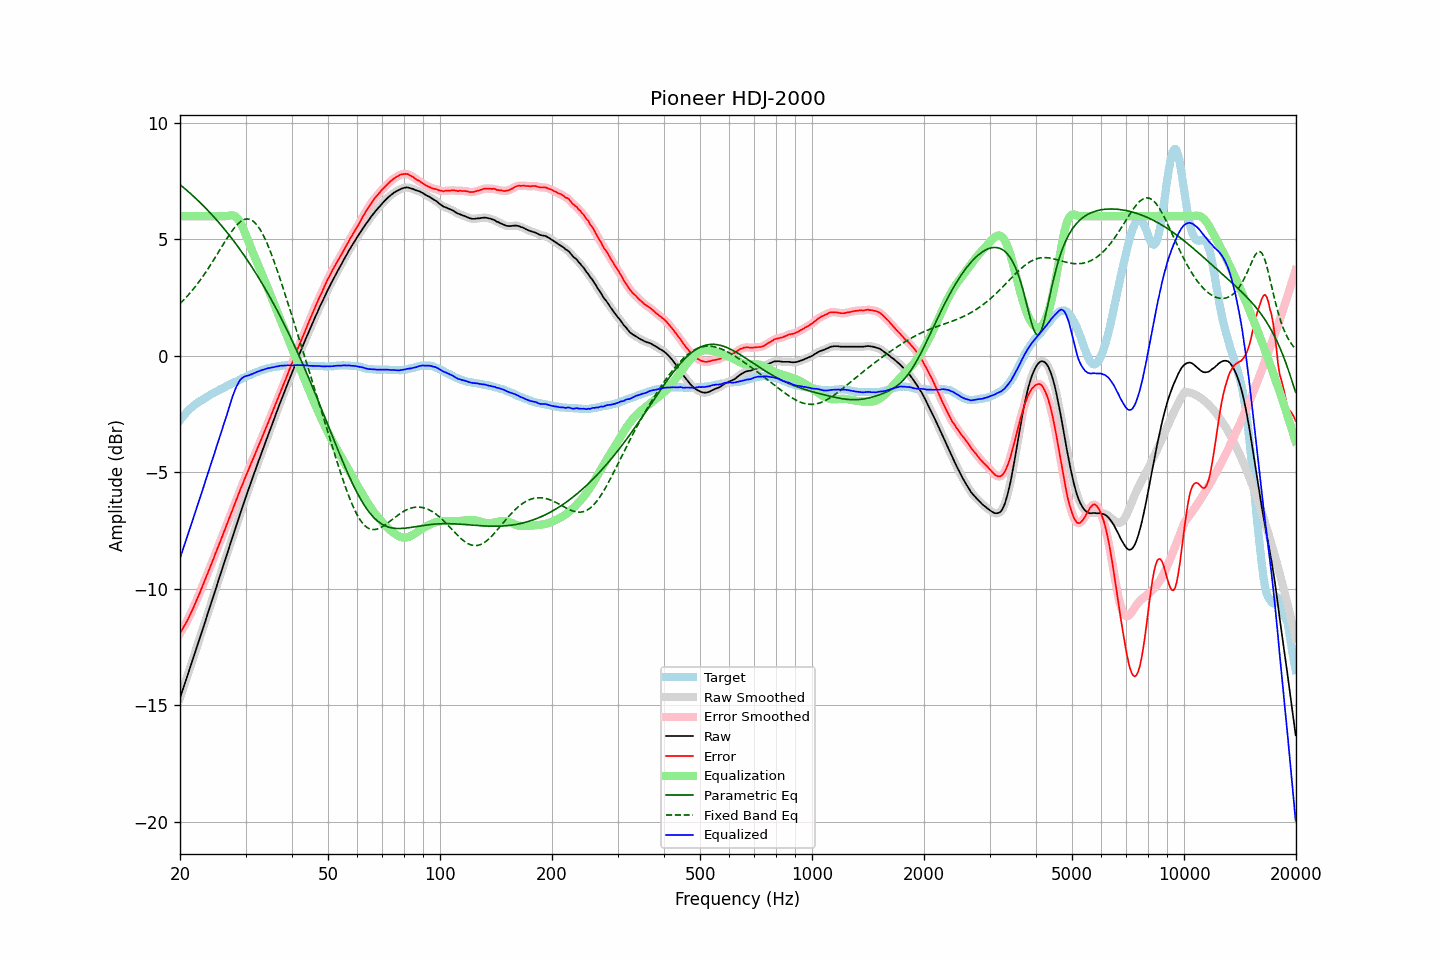

Source data for this figure (header and first rows):
frequency, raw, error, smoothed, error_smoothed, equalization, parametric_eq, fixed_band_eq, equalized_raw, equalized_smoothed, target
20.00, -14.69, -11.92, -14.68, -11.92, 6.00, 7.35, 2.24, -8.69, -8.68, -2.77
20.20, -14.48, -11.80, -14.48, -11.80, 6.00, 7.29, 2.31, -8.48, -8.48, -2.68
20.40, -14.27, -11.69, -14.27, -11.68, 6.00, 7.24, 2.38, -8.27, -8.27, -2.59
20.61, -14.07, -11.55, -14.07, -11.56, 6.00, 7.18, 2.45, -8.07, -8.07, -2.52
20.81, -13.86, -11.44, -13.86, -11.43, 6.00, 7.12, 2.52, -7.86, -7.86, -2.43
21.02, -13.66, -11.31, -13.66, -11.30, 6.00, 7.06, 2.60, -7.66, -7.66, -2.35
21.23, -13.45, -11.16, -13.45, -11.16, 6.00, 7.00, 2.68, -7.45, -7.45, -2.29
21.44, -13.23, -11.00, -13.24, -11.01, 6.00, 6.94, 2.76, -7.23, -7.24, -2.23
21.66, -13.03, -10.87, -13.03, -10.86, 6.00, 6.88, 2.84, -7.03, -7.03, -2.16
21.87, -12.81, -10.70, -12.81, -10.70, 6.00, 6.81, 2.93, -6.81, -6.81, -2.11
22.09, -12.60, -10.54, -12.60, -10.55, 6.00, 6.75, 3.01, -6.60, -6.60, -2.06
22.31, -12.39, -10.38, -12.39, -10.38, 6.00, 6.68, 3.11, -6.39, -6.39, -2.01
22.54, -12.19, -10.23, -12.19, -10.22, 6.00, 6.62, 3.20, -6.19, -6.19, -1.96
22.76, -11.97, -10.05, -11.98, -10.05, 6.00, 6.55, 3.29, -5.97, -5.98, -1.92
22.99, -11.77, -9.88, -11.77, -9.88, 6.00, 6.48, 3.39, -5.77, -5.77, -1.88
23.22, -11.56, -9.71, -11.55, -9.71, 6.00, 6.41, 3.49, -5.56, -5.55, -1.84
23.45, -11.33, -9.54, -11.34, -9.54, 6.00, 6.34, 3.59, -5.33, -5.34, -1.79
23.69, -11.13, -9.37, -11.13, -9.37, 6.00, 6.27, 3.69, -5.13, -5.13, -1.76
23.92, -10.91, -9.20, -10.91, -9.20, 6.00, 6.20, 3.80, -4.91, -4.91, -1.71
24.16, -10.69, -9.03, -10.70, -9.03, 6.00, 6.12, 3.91, -4.69, -4.70, -1.67
24.40, -10.48, -8.86, -10.48, -8.85, 6.00, 6.05, 4.02, -4.48, -4.48, -1.63
24.65, -10.28, -8.68, -10.27, -8.68, 6.00, 5.97, 4.13, -4.28, -4.27, -1.60
24.89, -10.05, -8.50, -10.06, -8.50, 6.00, 5.89, 4.24, -4.05, -4.06, -1.56
25.14, -9.84, -8.33, -9.84, -8.32, 6.00, 5.82, 4.35, -3.84, -3.84, -1.52
25.39, -9.62, -8.14, -9.63, -8.15, 6.00, 5.74, 4.46, -3.62, -3.63, -1.48
25.65, -9.42, -7.98, -9.42, -7.97, 6.00, 5.66, 4.58, -3.42, -3.42, -1.44
25.91, -9.21, -7.80, -9.20, -7.80, 6.00, 5.58, 4.69, -3.21, -3.20, -1.41
26.16, -8.98, -7.61, -8.99, -7.62, 6.00, 5.49, 4.80, -2.98, -2.99, -1.37
26.43, -8.78, -7.44, -8.78, -7.44, 6.00, 5.41, 4.91, -2.78, -2.78, -1.34
26.69, -8.57, -7.26, -8.56, -7.26, 6.00, 5.32, 5.02, -2.57, -2.56, -1.30
26.96, -8.35, -7.09, -8.35, -7.09, 6.01, 5.24, 5.13, -2.34, -2.34, -1.26
27.23, -8.14, -6.90, -8.14, -6.91, 6.03, 5.15, 5.23, -2.11, -2.11, -1.23
27.50, -7.93, -6.73, -7.93, -6.73, 6.03, 5.06, 5.33, -1.89, -1.89, -1.19
27.77, -7.71, -6.55, -7.71, -6.55, 6.03, 4.97, 5.42, -1.68, -1.69, -1.17
28.05, -7.51, -6.38, -7.51, -6.37, 6.00, 4.88, 5.51, -1.50, -1.50, -1.13
28.33, -7.29, -6.19, -7.30, -6.19, 5.96, 4.79, 5.59, -1.34, -1.34, -1.11
28.62, -7.09, -6.02, -7.08, -6.01, 5.88, 4.69, 5.66, -1.20, -1.20, -1.07
28.90, -6.87, -5.84, -6.87, -5.84, 5.79, 4.60, 5.73, -1.08, -1.08, -1.03
29.19, -6.66, -5.66, -6.66, -5.66, 5.66, 4.50, 5.78, -0.99, -0.99, -1.00
29.48, -6.45, -5.50, -6.45, -5.49, 5.52, 4.40, 5.82, -0.93, -0.93, -0.95
29.78, -6.25, -5.32, -6.25, -5.32, 5.36, 4.30, 5.86, -0.89, -0.89, -0.93
30.08, -6.05, -5.15, -6.05, -5.16, 5.18, 4.20, 5.87, -0.87, -0.87, -0.89
30.38, -5.85, -4.98, -5.85, -4.98, 5.00, 4.10, 5.88, -0.85, -0.85, -0.87
30.68, -5.66, -4.83, -5.65, -4.82, 4.82, 4.00, 5.87, -0.83, -0.83, -0.83
30.99, -5.46, -4.65, -5.46, -4.66, 4.66, 3.89, 5.85, -0.80, -0.80, -0.81
31.30, -5.27, -4.50, -5.27, -4.50, 4.49, 3.78, 5.81, -0.78, -0.78, -0.77
31.61, -5.08, -4.34, -5.07, -4.33, 4.33, 3.68, 5.76, -0.75, -0.74, -0.74
31.93, -4.88, -4.17, -4.88, -4.16, 4.16, 3.57, 5.69, -0.71, -0.72, -0.71
32.24, -4.68, -3.99, -4.69, -4.00, 4.00, 3.46, 5.61, -0.68, -0.69, -0.69
32.57, -4.50, -3.83, -4.49, -3.83, 3.84, 3.34, 5.51, -0.66, -0.66, -0.67
32.89, -4.30, -3.68, -4.31, -3.67, 3.67, 3.23, 5.41, -0.63, -0.63, -0.63
33.22, -4.12, -3.51, -4.12, -3.51, 3.51, 3.12, 5.28, -0.61, -0.61, -0.61
33.55, -3.93, -3.34, -3.93, -3.34, 3.34, 3.00, 5.15, -0.59, -0.59, -0.59
33.89, -3.75, -3.17, -3.74, -3.18, 3.18, 2.88, 5.01, -0.57, -0.57, -0.57
34.23, -3.56, -3.01, -3.56, -3.01, 3.01, 2.76, 4.86, -0.55, -0.55, -0.54
34.57, -3.37, -2.84, -3.37, -2.84, 2.84, 2.64, 4.69, -0.52, -0.53, -0.53
34.92, -3.19, -2.67, -3.19, -2.67, 2.67, 2.52, 4.52, -0.52, -0.51, -0.52
35.27, -3.00, -2.51, -3.00, -2.50, 2.50, 2.39, 4.34, -0.50, -0.50, -0.49
35.62, -2.82, -2.33, -2.81, -2.33, 2.33, 2.26, 4.15, -0.49, -0.49, -0.48
35.97, -2.62, -2.15, -2.63, -2.16, 2.15, 2.14, 3.96, -0.47, -0.47, -0.48
... 635 more rows
